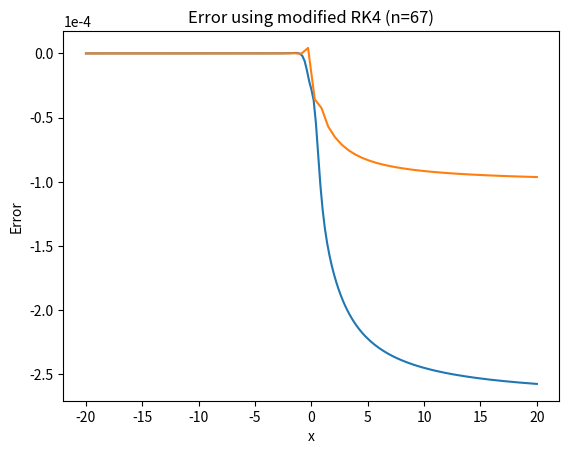

Generate this figure with matplotlib:
import numpy as np
import matplotlib.pyplot as plt


def rk4_step(fun,x,y,h):

	k1=h*fun(x,y)
	k2=h*fun(x+h/2,y+k1/2)
	k3=h*fun(x+h/2,y+k2/2)
	k4=h*fun(x+h,y+k3)
	
	return y+(k1+2*k2+2*k3+k4)/6


def f(x,y):
	return y/(1+x**2)


n=201

x=np.linspace(-20,20,n)
y=np.zeros_like(x)

y[0]=1

for i in range(n-1):
	
	h=x[i+1]-x[i]
	y[i+1]=rk4_step(f,x[i],y[i],h)
	
plt.plot(x,y-np.exp(np.arctan(20))*np.exp(np.arctan(x)))
plt.xlabel("x")
plt.ylabel("Error")
plt.title("Error using simple RK4 (n=200)")
plt.ticklabel_format(axis='y', style='sci', scilimits=(0,0))
plt.show()

def rk4_stepd(fun,x,y,h):

	y1=rk4_step(fun,x,y,h)
	y2=rk4_step(fun,x+h/2, rk4_step(fun,x,y,h/2) , h/2)

	return (16*y2-y1)/15



n=68

x=np.linspace(-20,20,n)
y=np.zeros_like(x)
y[0]=1

for i in range(n-1):
	
	h=x[i+1]-x[i]	
	y[i+1]=rk4_stepd(f,x[i],y[i],h)


plt.plot(x,(y-np.exp(np.arctan(20))*np.exp(np.arctan(x))))
plt.xlabel("x")
plt.ylabel("Error")
plt.title("Error using modified RK4 (n=67)")
plt.ticklabel_format(axis='y', style='sci', scilimits=(0,0))
plt.show()
